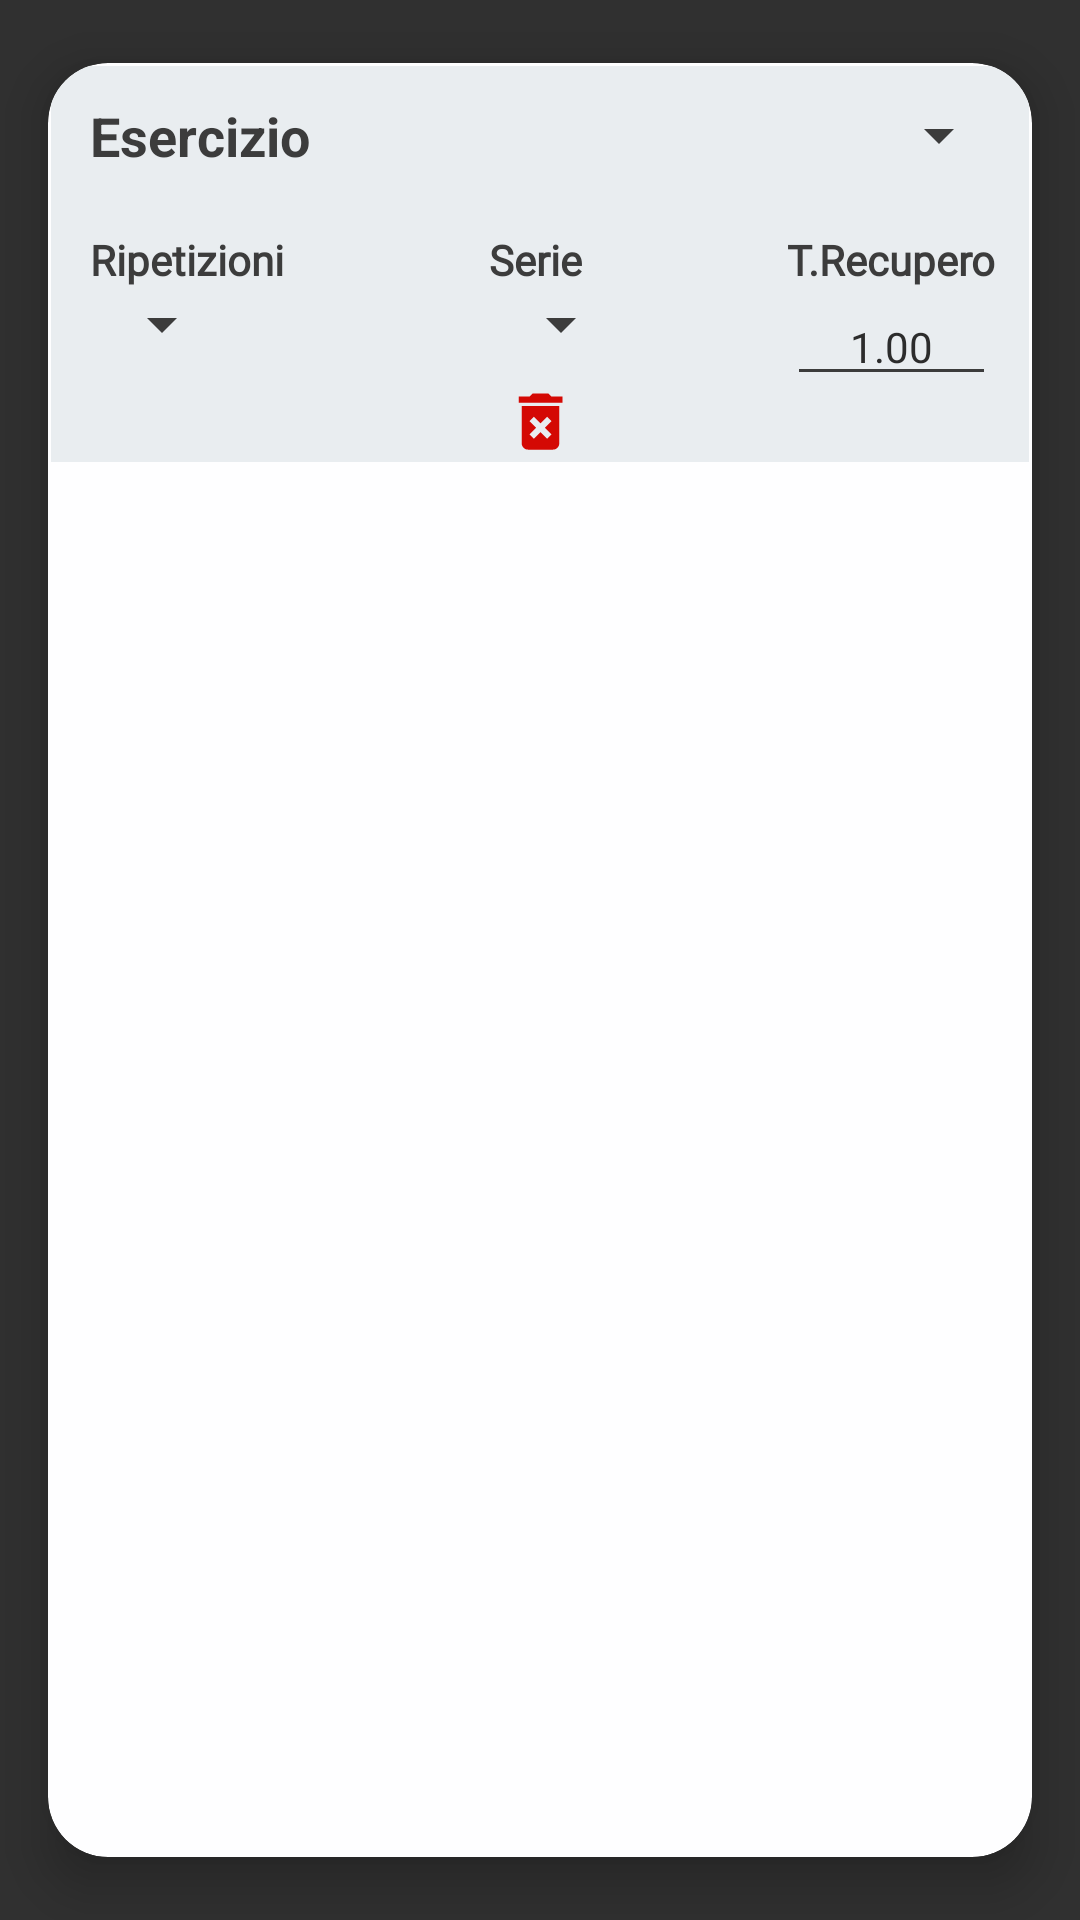

Layout XML and referenced resources for this Android screen:
<!-- AndroidManifest.xml: application theme Theme.AppCompat.NoActionBar -->
<!-- res/layout/card_add_allenamento.xml -->
<?xml version="1.0" encoding="utf-8"?>
<androidx.cardview.widget.CardView
    xmlns:android="http://schemas.android.com/apk/res/android"
    xmlns:app="http://schemas.android.com/apk/res-auto"
    xmlns:android1="http://schemas.android.com/apk/res/android"
    xmlns:tools="http://schemas.android.com/tools"
    android1:id="@+id/videoAllenamentoIcon"
    android:layout_width="match_parent"
    android:backgroundTint="#FEFEFF"
    android:layout_height="wrap_content"
    android:animateLayoutChanges="true"
    app:cardCornerRadius="20dp"
    app:cardElevation="10dp"
    app:cardUseCompatPadding="true">

    <androidx.constraintlayout.widget.ConstraintLayout
        android:id="@+id/layoutCard"
        android:layout_width="match_parent"
        android:layout_height="wrap_content"
        android:layout_marginLeft="1dp"
        android:layout_marginTop="1dp"
        android:layout_marginRight="1dp"
        android:layout_marginBottom="1dp"
        android:animateLayoutChanges="true"
        android:background="@color/background_activity"
        android:padding="1dp"
        app:layout_constraintEnd_toEndOf="parent"
        app:layout_constraintHorizontal_bias="0.5"
        app:layout_constraintStart_toStartOf="parent"
        tools:layout_editor_absoluteX="9dp">


        


        <ImageView
            android:id="@+id/eliminaEsercizio"
            android:layout_width="25dp"
            android:layout_height="25dp"
            android:layout_marginTop="8dp"
            android:backgroundTint="@color/nega"
            android:src="@drawable/ic_baseline_delete_forever_24v2"
            android:fontFamily="@font/roboto"
            android:textSize="14sp"
            app:layout_constraintEnd_toEndOf="parent"
            app:layout_constraintStart_toStartOf="parent"
            app:layout_constraintTop_toBottomOf="@+id/Serie" />

        <TextView
            android:id="@+id/elimina_card_esercizio_allenamento"
            android:layout_width="wrap_content"
            android:layout_height="wrap_content"
            android:layout_marginStart="12dp"
            android:layout_marginTop="10dp"
            android:text="Esercizio"
            android:textStyle="bold"
            android:textColor="@color/scritte_principali"
            android:textSize="18sp"
            app:layout_constraintStart_toStartOf="parent"
            app:layout_constraintTop_toTopOf="parent" />

        <Spinner
            android:id="@+id/iconIDpT"
            android:layout_width="0dp"
            android:layout_height="wrap_content"
            android:backgroundTint="@color/scritte_principali"
            android:layout_marginStart="20dp"
            android:layout_marginEnd="5dp"
            android:fontFamily="@font/roboto"
            android:foregroundGravity="center"
            android:src="@drawable/ic_baseline_video_label_24"
            app:layout_constraintEnd_toEndOf="parent"
            app:layout_constraintStart_toEndOf="@+id/elimina_card_esercizio_allenamento"
            app:layout_constraintTop_toTopOf="@+id/elimina_card_esercizio_allenamento" />

        <TextView
            android:id="@+id/textView20"
            android:layout_width="wrap_content"
            android:layout_height="wrap_content"
            android:layout_marginStart="12dp"
            android:layout_marginTop="20dp"
            android:fontFamily="@font/roboto"
            android:text="Ripetizioni"
            android:textStyle="bold"
            android:textColor="@color/scritte_principali"
            android:textSize="14sp"
            app:layout_constraintStart_toStartOf="parent"
            app:layout_constraintTop_toBottomOf="@+id/iconIDpT" />

        <Spinner
            android:id="@+id/Ripetizioni"
            android:layout_width="wrap_content"
            android:layout_height="wrap_content"
            android:backgroundTint="@color/scritte_principali"
            android:textColor="@color/card_background"
            android:textStyle="bold"
            app:layout_constraintStart_toStartOf="@+id/textView20"
            app:layout_constraintTop_toBottomOf="@id/textView20" />

        <TextView
            android:id="@+id/textserie"
            android:layout_width="wrap_content"
            android:layout_height="wrap_content"
            android:text="Serie"
            android:fontFamily="@font/roboto"
            android:textColor="@color/scritte_principali"
            android:textSize="14sp"
            android:textStyle="bold"
            app:layout_constraintEnd_toStartOf="@+id/textView21"
            app:layout_constraintStart_toEndOf="@+id/textView20"
            app:layout_constraintTop_toTopOf="@+id/textView20" />

        <Spinner
            android:id="@+id/Serie"
            android:layout_width="wrap_content"
            android:layout_height="wrap_content"
            android:backgroundTint="@color/scritte_principali"
            app:layout_constraintStart_toStartOf="@id/textserie"
            app:layout_constraintTop_toBottomOf="@id/textserie" />

        <TextView
            android:id="@+id/textView21"
            android:layout_width="wrap_content"
            android:layout_height="wrap_content"
            android:layout_marginEnd="10dp"
            android:fontFamily="@font/roboto"
            android:text="T.Recupero"
            android:textStyle="bold"
            android:textColor="@color/scritte_principali"
            android:textSize="14sp"
            app:layout_constraintEnd_toEndOf="parent"
            app:layout_constraintTop_toTopOf="@+id/textserie" />

        <EditText
            android:id="@+id/text_recupero"
            android:layout_height="wrap_content"
            android:layout_width="0dp"
            android:backgroundTint="@color/scritte_principali"
            android:textColor="@color/card_background"
            android:fontFamily="@font/roboto"
            android:text="1.00"
            android:textColorHint="@color/black"
            android:textAlignment="center"
            android:textSize="14sp"
            app:layout_constraintEnd_toEndOf="@id/textView21"
            app:layout_constraintStart_toStartOf="@+id/textView21"
            app:layout_constraintTop_toBottomOf="@id/textView21" />

    </androidx.constraintlayout.widget.ConstraintLayout>

</androidx.cardview.widget.CardView>
<!-- resources referenced by this layout -->
<resources>
  <color name="background_activity">#E9EDF0</color>
  <color name="black">#000000</color>
  <color name="card_background">#2c2c2c</color>
  <color name="nega">#94FF0000</color>
  <color name="scritte_principali">#3C3C3C</color>
  <!-- drawable ic_baseline_delete_forever_24v2 (drawable) -->
  <vector android:height="24dp" android:tint="#D40904"
      android:viewportHeight="24" android:viewportWidth="24"
      android:width="24dp" xmlns:android="http://schemas.android.com/apk/res/android">
      <path android:fillColor="@android:color/white" android:pathData="M6,19c0,1.1 0.9,2 2,2h8c1.1,0 2,-0.9 2,-2L18,7L6,7v12zM8.46,11.88l1.41,-1.41L12,12.59l2.12,-2.12 1.41,1.41L13.41,14l2.12,2.12 -1.41,1.41L12,15.41l-2.12,2.12 -1.41,-1.41L10.59,14l-2.13,-2.12zM15.5,4l-1,-1h-5l-1,1L5,4v2h14L19,4z"/>
  </vector>
  <!-- drawable ic_baseline_video_label_24 (drawable) -->
  <vector xmlns:android="http://schemas.android.com/apk/res/android"
      android:width="24dp"
      android:height="24dp"
      android:viewportWidth="24"
      android:viewportHeight="24"
      android:tint="?attr/colorControlNormal">
    <path
        android:fillColor="#000000"
        android:pathData="M21,3L3,3c-1.1,0 -2,0.9 -2,2v14c0,1.1 0.9,2 2,2h18c1.1,0 2,-0.9 2,-2L23,5c0,-1.1 -0.9,-2 -2,-2zM21,16L3,16L3,5h18v11z"/>
  </vector>
</resources>
